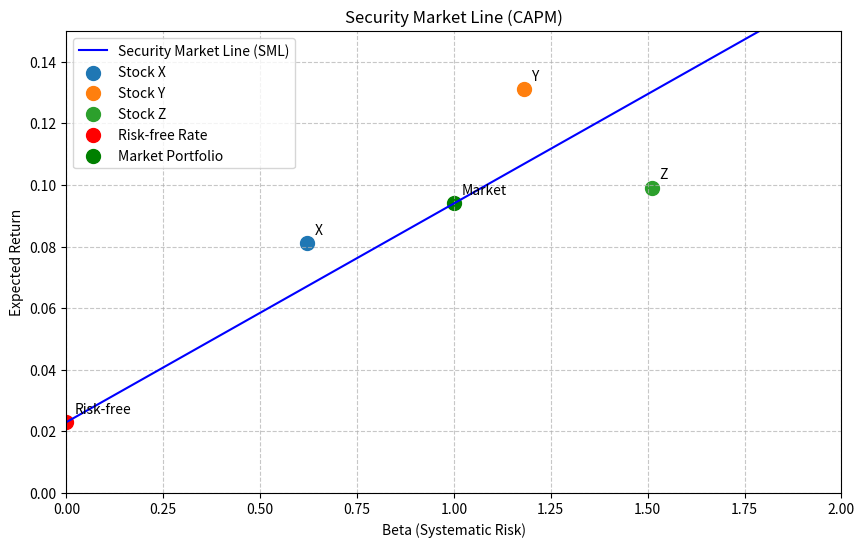

The matplotlib source for this figure:
import numpy as np
import matplotlib.pyplot as plt
import os

# 参数设定
risk_free_rate = 0.023  # 无风险利率 2.3%
market_return = 0.094   # 市场期望收益 9.4%

# 计算SML斜率
sml_slope = market_return - risk_free_rate

# 计算beta=1.27处的期望收益
beta_127 = 1.27
er_at_beta_127 = risk_free_rate + beta_127 * sml_slope

# 生成beta值范围 (0到2)
betas = np.linspace(0, 2, 100)
# 计算对应的期望收益 (SML线)
expected_returns = risk_free_rate + betas * sml_slope

# 股票数据
stocks = {
    'X': {'beta': 0.62, 'return': 0.081},
    'Y': {'beta': 1.18, 'return': 0.131},
    'Z': {'beta': 1.51, 'return': 0.099}
}

# 创建图形
plt.figure(figsize=(10, 6))
plt.plot(betas, expected_returns, label='Security Market Line (SML)', color='blue')

# 绘制股票点
for stock, data in stocks.items():
    plt.scatter(data['beta'], data['return'], label=f'Stock {stock}', s=100)
    plt.text(data['beta'] + 0.02, data['return'] + 0.002, stock,
             fontsize=10, ha='left', va='bottom')

# 标注无风险利率点
plt.scatter(0, risk_free_rate, color='red', label='Risk-free Rate', s=100)
plt.text(0.02, risk_free_rate + 0.002, 'Risk-free',
         fontsize=10, ha='left', va='bottom')

# 标注市场组合点
plt.scatter(1, market_return, color='green', label='Market Portfolio', s=100)
plt.text(1.02, market_return + 0.002, 'Market',
         fontsize=10, ha='left', va='bottom')

# 图形设置
plt.title('Security Market Line (CAPM)')
plt.xlabel('Beta (Systematic Risk)')
plt.ylabel('Expected Return')
plt.grid(True, linestyle='--', alpha=0.7)
plt.legend()
plt.xlim(0, 2)
plt.ylim(0, 0.15)

# 保存图形
figure_path = 'sml_plot.png'
plt.savefig(figure_path, dpi=300, bbox_inches='tight')
plt.close()

# 准备结果字典
result = {
    'sml_slope': sml_slope,
    'er_at_beta_127': er_at_beta_127,
    'figure_path': os.path.abspath(figure_path)
}

# 输出结果以供验证
print(result)
